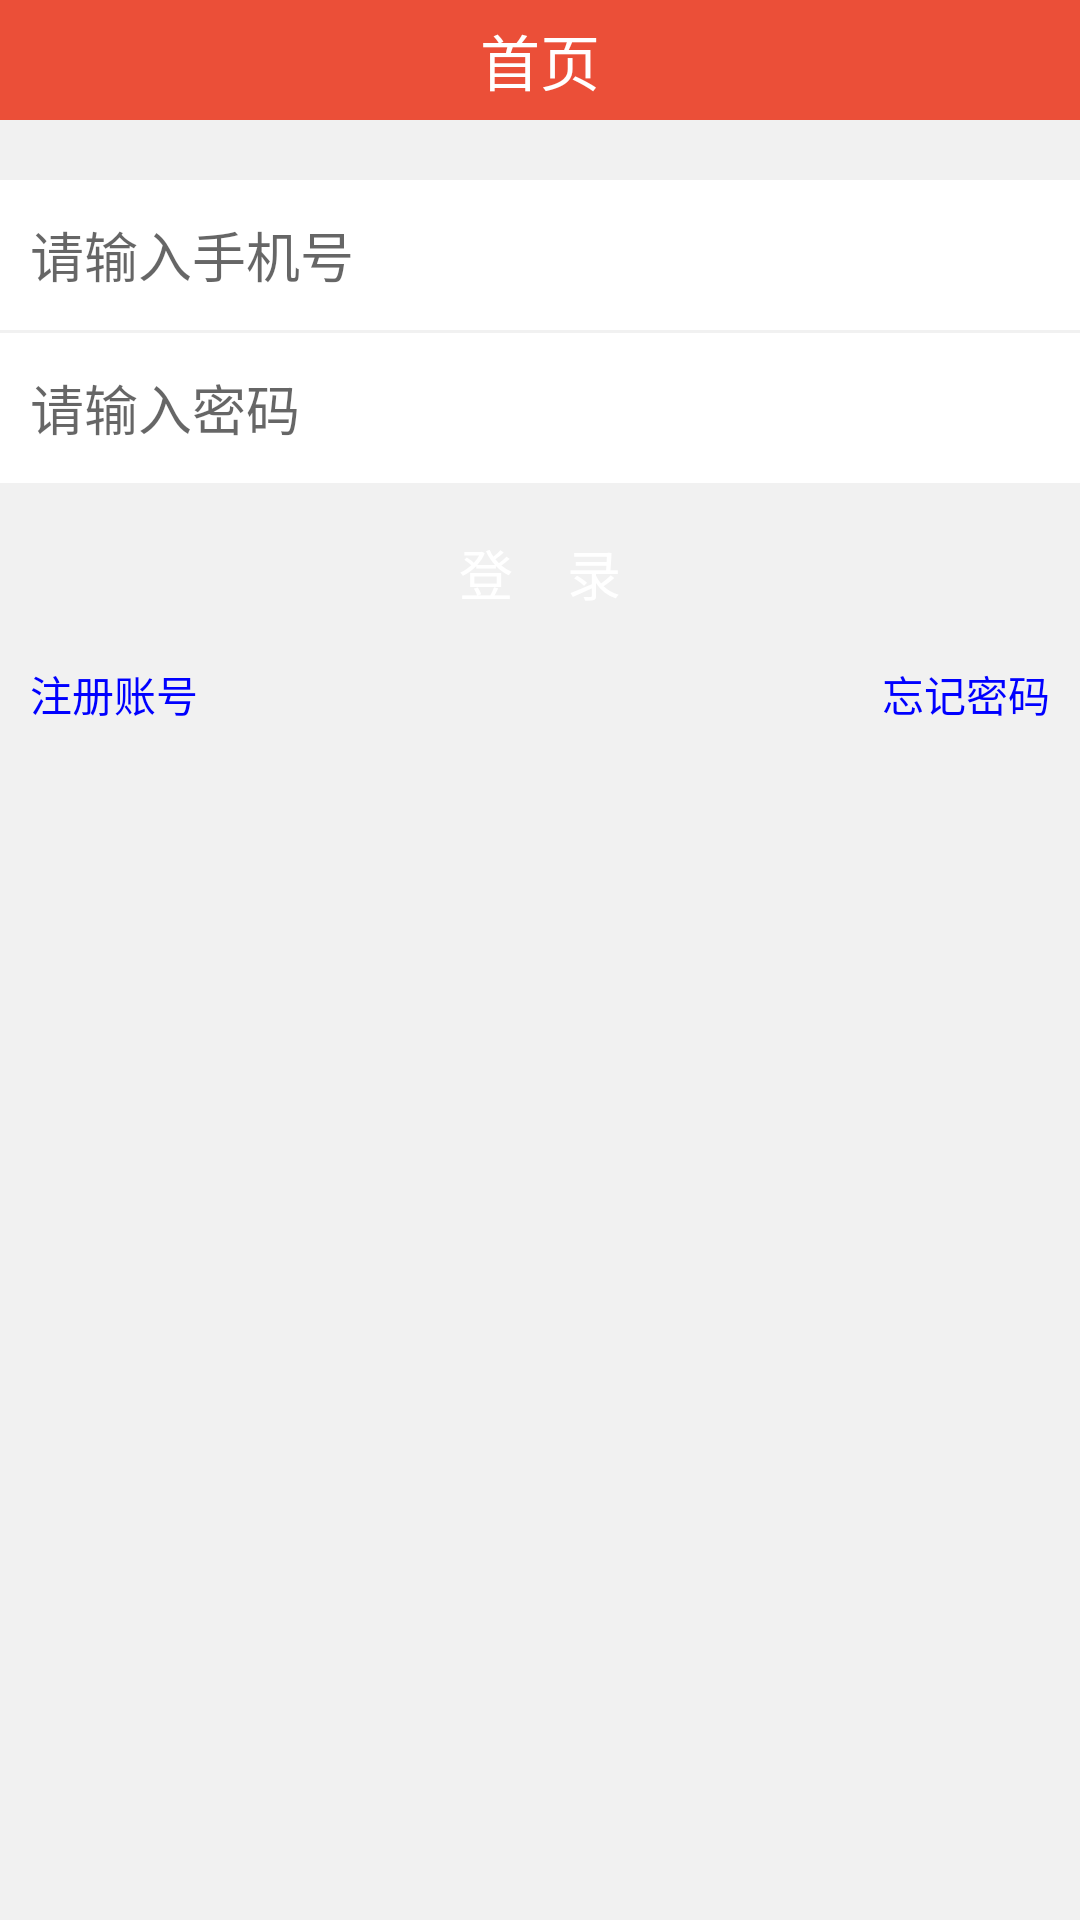

Reconstruct the res/layout file that produces this screen, plus the resources it refers to.
<!-- AndroidManifest.xml: application theme AppTheme -->
<!-- res/layout/activity_login.xml -->
<?xml version="1.0" encoding="utf-8"?>
<LinearLayout xmlns:android="http://schemas.android.com/apk/res/android"
    android:layout_width="match_parent"
    android:layout_height="match_parent"
    android:background="#F1F1F1"
    android:orientation="vertical">

    <include layout="@layout/top" />


    <EditText
        android:layout_marginTop="20dp"
        android:id="@+id/login_phone_et"
        android:layout_width="match_parent"
        android:layout_height="50dp"
        android:padding="10dp"
        android:background="@android:color/white"
        android:hint="请输入手机号"
        android:inputType="number"
        android:maxLength="4"
        android:singleLine="true"
        android:textColor="@color/black"
        android:textSize="18sp"  />

    <View
        style="@style/line_vertical"
        android:layout_marginLeft="5dp"
        android:layout_marginRight="5dp" />

    <EditText
        android:padding="10dp"
        android:layout_width="match_parent"
        android:layout_height="50dp"
        android:layout_marginBottom="10dp"
        android:background="@android:color/white"
        android:hint="请输入密码"
        android:maxLines="1"
        android:singleLine="true"
        android:textColor="@color/black"
        android:textSize="18sp" />



    <Button
        android:layout_marginLeft="10dp"
        android:layout_marginRight="10dp"
        android:layout_width="match_parent"
        android:layout_height="40dp"
        android:background="@drawable/bg_btn_style_red"
        android:text="登　录"
        android:textColor="@color/white"
        android:textSize="18sp" />

    <RelativeLayout
        android:layout_marginLeft="10dp"
        android:layout_marginRight="10dp"
        android:layout_marginTop="10dp"
        android:orientation="horizontal"
        android:layout_width="match_parent"
        android:layout_height="wrap_content">
        <TextView
            android:layout_width="wrap_content"
            android:layout_height="wrap_content"
            android:textColor="@color/blue"
            android:layout_alignParentLeft="true"
            android:text="注册账号"/>
        <TextView
            android:layout_width="wrap_content"
            android:layout_height="wrap_content"
            android:layout_alignParentRight="true"
            android:textColor="@color/blue"
            android:text="忘记密码"/>

    </RelativeLayout>



</LinearLayout>
<!-- res/layout/top.xml (included above) -->
<?xml version="1.0" encoding="utf-8"?>
<RelativeLayout xmlns:android="http://schemas.android.com/apk/res/android"
    android:layout_width="match_parent"
    android:layout_height="40dp"
    android:background="#EB4F38">

    <LinearLayout
        android:layout_width="wrap_content"
        android:layout_height="match_parent"
        android:background="?android:attr/selectableItemBackground"
        android:clickable="true"
        android:visibility="gone"
        android:orientation="horizontal">

        <ImageView
            android:id="@+id/back_img_left"
            android:layout_width="wrap_content"
            android:layout_height="wrap_content"
            android:layout_alignParentLeft="true"
            android:layout_centerVertical="true"
            android:background="?android:attr/selectableItemBackground"
            android:clickable="true"
            android:src="@mipmap/back_icon" />

        <TextView
            android:id="@+id/top_title_left"
            android:layout_width="wrap_content"
            android:layout_height="match_parent"
            android:layout_centerVertical="true"
            android:layout_toRightOf="@id/back_img_left"
            android:gravity="center"
            android:text="首页"
            android:textColor="#FFFFFF"
            android:textSize="18sp" />
    </LinearLayout>


    <TextView
        android:id="@+id/top_title"
        android:layout_width="wrap_content"
        android:layout_height="wrap_content"
        android:layout_centerInParent="true"
        android:text="首页"
        android:textColor="#FFFFFF"
        android:textSize="20sp" />

    <TextView
        android:visibility="gone"
        android:id="@+id/top_title_right"
        android:layout_width="wrap_content"
        android:layout_height="match_parent"
        android:layout_alignParentRight="true"
        android:layout_centerVertical="true"
        android:background="?android:attr/selectableItemBackground"
        android:clickable="true"
        android:gravity="center"
        android:paddingLeft="10dp"
        android:paddingRight="10dp"
        android:text="首页"
        android:textColor="#FFFFFF"
        android:textSize="16sp" />

    <ImageView
        android:id="@+id/set_img_right"
        android:layout_width="wrap_content"
        android:layout_height="wrap_content"
        android:layout_alignParentRight="true"
        android:layout_centerVertical="true"
        android:background="?android:attr/selectableItemBackground"
        android:clickable="true"
        android:src="@mipmap/back_icon"
        android:visibility="gone" />


</RelativeLayout>
<!-- resources referenced by this layout -->
<resources>
  <color name="black">#000</color>
  <color name="blue">#0000ff</color>
  <color name="white">#ffffff</color>
  <style name="line_vertical" parent="line">
  
          <item name="android:layout_width">match_parent</item>
          <item name="android:layout_height">1dp</item>
      </style>
  <style name="AppTheme" parent="Theme.AppCompat.Light.DarkActionBar">
          
          <item name="colorPrimary">@color/colorPrimary</item>
          <item name="colorPrimaryDark">@color/colorPrimaryDark</item>
          <item name="colorAccent">@color/colorAccent</item>
      </style>
  <style name="line">
          <item name="android:background">@color/bg_color</item>
      </style>
  <color name="colorPrimary">#3F51B5</color>
  <color name="colorPrimaryDark">#303F9F</color>
  <color name="colorAccent">#FF4081</color>
  <color name="bg_color">#f1f1f1</color>
</resources>
